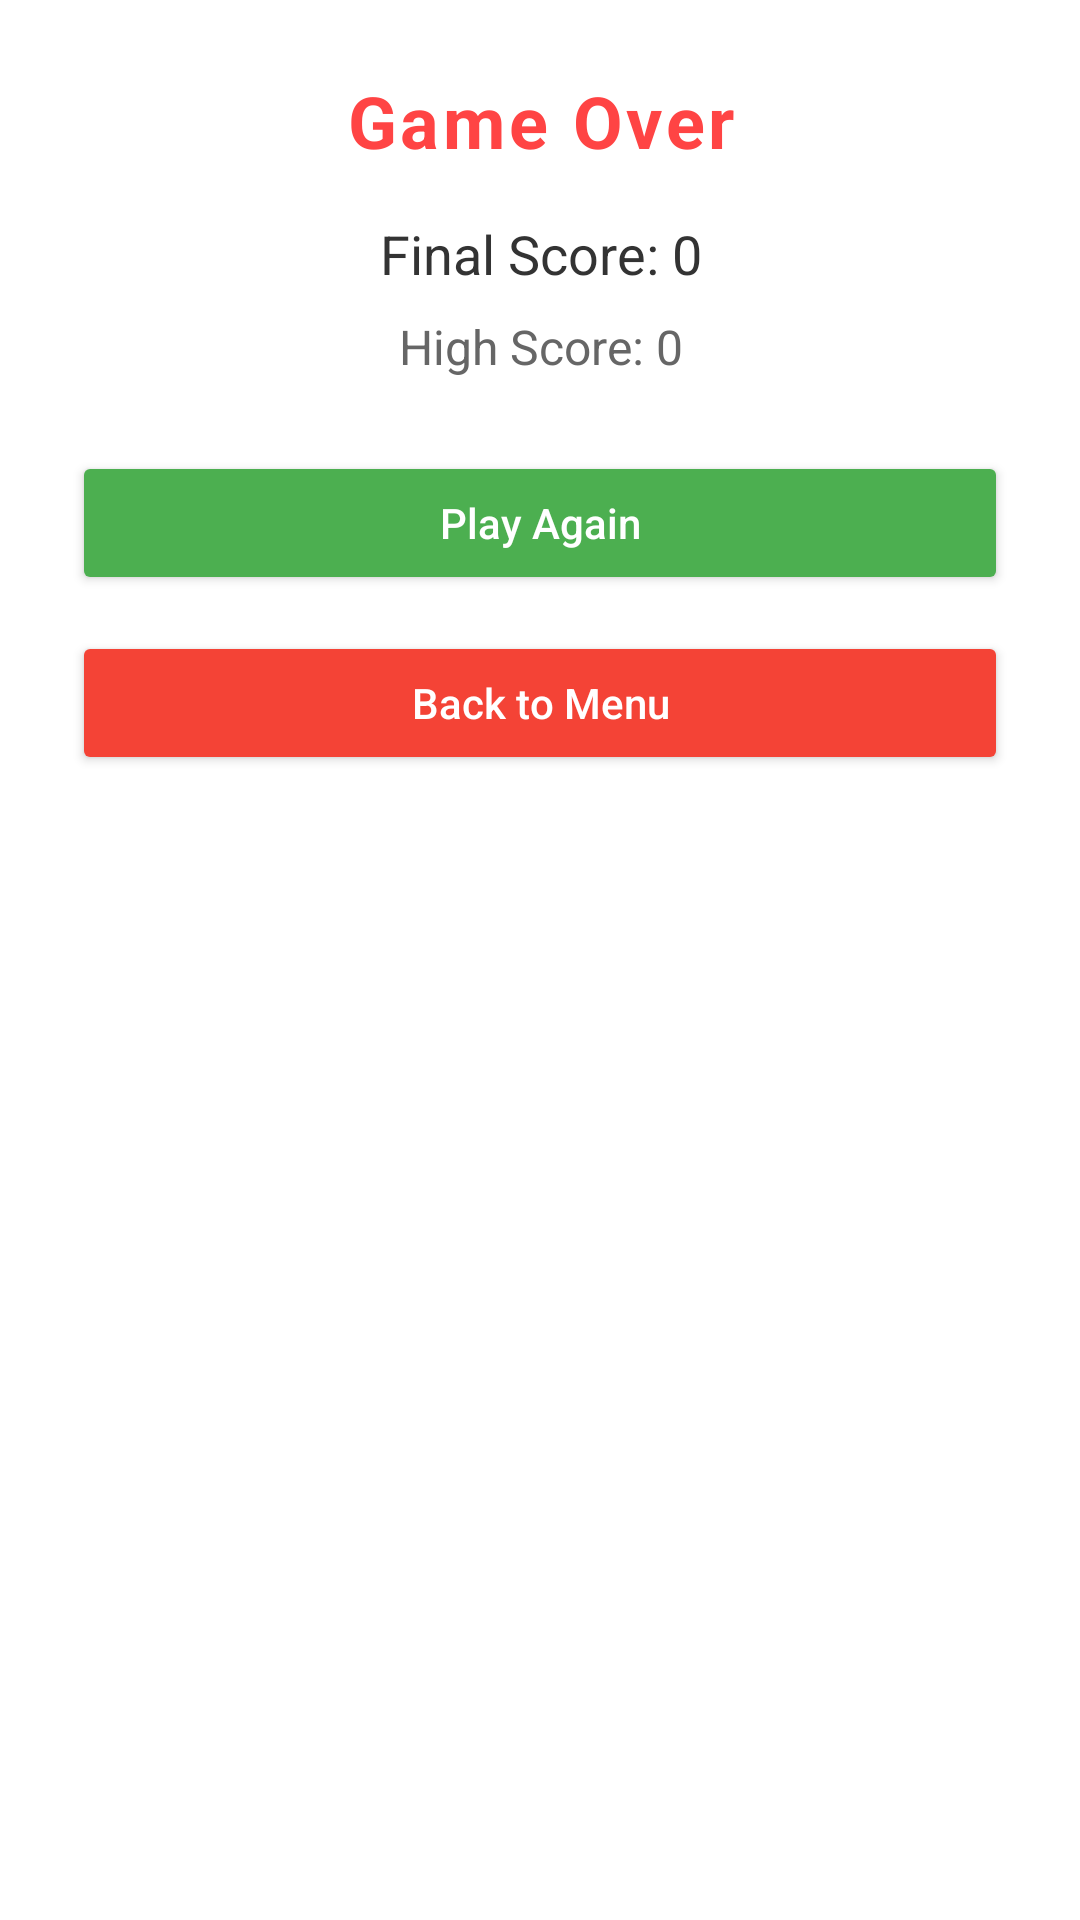

This screen was rendered from an Android layout file. Write that file and the resources it references.
<!-- AndroidManifest.xml: application theme Theme.Plinko -->
<!-- res/layout/game_end_dialog.xml -->
<?xml version="1.0" encoding="utf-8"?>
<androidx.constraintlayout.widget.ConstraintLayout
    xmlns:android="http://schemas.android.com/apk/res/android"
    xmlns:app="http://schemas.android.com/apk/res-auto"
    xmlns:tools="http://schemas.android.com/tools"
    android:id="@+id/dialog_root"
    android:layout_width="320dp"
    android:layout_height="wrap_content"
    android:background="@drawable/dialog_background"
    android:padding="24dp">

    <TextView
        android:id="@+id/tv_game_over_title"
        android:layout_width="0dp"
        android:layout_height="wrap_content"
        android:text="@string/game_over"
        android:textColor="#FF4444"
        android:textSize="24sp"
        android:textStyle="bold"
        android:gravity="center"
        android:letterSpacing="0.05"
        app:layout_constraintTop_toTopOf="parent"
        app:layout_constraintStart_toStartOf="parent"
        app:layout_constraintEnd_toEndOf="parent"/>

    <TextView
        android:id="@+id/tv_final_score"
        android:layout_width="0dp"
        android:layout_height="wrap_content"
        android:text="@string/final_score_0"
        android:textColor="#333333"
        android:textSize="18sp"
        android:layout_marginTop="16dp"
        android:gravity="center"
        app:layout_constraintTop_toBottomOf="@id/tv_game_over_title"
        app:layout_constraintStart_toStartOf="parent"
        app:layout_constraintEnd_toEndOf="parent"/>

    <TextView
        android:id="@+id/tv_high_score"
        android:layout_width="0dp"
        android:layout_height="wrap_content"
        android:text="@string/high_score_0"
        android:textColor="#666666"
        android:textSize="16sp"
        android:layout_marginTop="8dp"
        android:gravity="center"
        app:layout_constraintTop_toBottomOf="@id/tv_final_score"
        app:layout_constraintStart_toStartOf="parent"
        app:layout_constraintEnd_toEndOf="parent"/>

    <Button
        android:id="@+id/btn_play_again"
        android:layout_width="0dp"
        android:layout_height="48dp"
        android:layout_marginTop="24dp"
        android:backgroundTint="#4CAF50"
        android:drawablePadding="8dp"
        android:text="@string/play_again"
        android:textAllCaps="false"
        android:textColor="#FFFFFF"
        app:cornerRadius="12dp"
        app:layout_constraintEnd_toEndOf="parent"
        app:layout_constraintStart_toStartOf="parent"
        app:layout_constraintTop_toBottomOf="@id/tv_high_score"
        tools:ignore="TextContrastCheck" />

    <Button
        android:id="@+id/btn_back_to_menu"
        android:layout_width="0dp"
        android:layout_height="48dp"
        android:layout_marginTop="12dp"
        android:backgroundTint="#F44336"
        android:drawablePadding="8dp"
        android:text="@string/back_to_menu"
        android:textAllCaps="false"
        android:textColor="#FFFFFF"
        app:cornerRadius="12dp"
        app:layout_constraintEnd_toEndOf="parent"
        app:layout_constraintStart_toStartOf="parent"
        app:layout_constraintTop_toBottomOf="@id/btn_play_again"
        tools:ignore="TextContrastCheck" />

</androidx.constraintlayout.widget.ConstraintLayout>
<!-- resources referenced by this layout -->
<resources>
  <!-- drawable dialog_background (drawable) -->
  <?xml version="1.0" encoding="utf-8"?>
  <shape xmlns:android="http://schemas.android.com/apk/res/android" android:shape="rectangle">
      <solid android:color="@android:color/white"/>
      <corners android:radius="16dp"/>
      <padding android:left="16dp" android:top="16dp" android:right="16dp" android:bottom="16dp"/>
  </shape>
  <string name="back_to_menu">Back to Menu</string>
  <string name="final_score_0">Final Score: 0</string>
  <string name="game_over">Game Over</string>
  <string name="high_score_0">High Score: 0</string>
  <string name="play_again">Play Again</string>
  <style name="Theme.Plinko" parent="Theme.MaterialComponents.DayNight.NoActionBar">
          <item name="android:windowAnimationStyle">@null</item>
      </style>
</resources>
